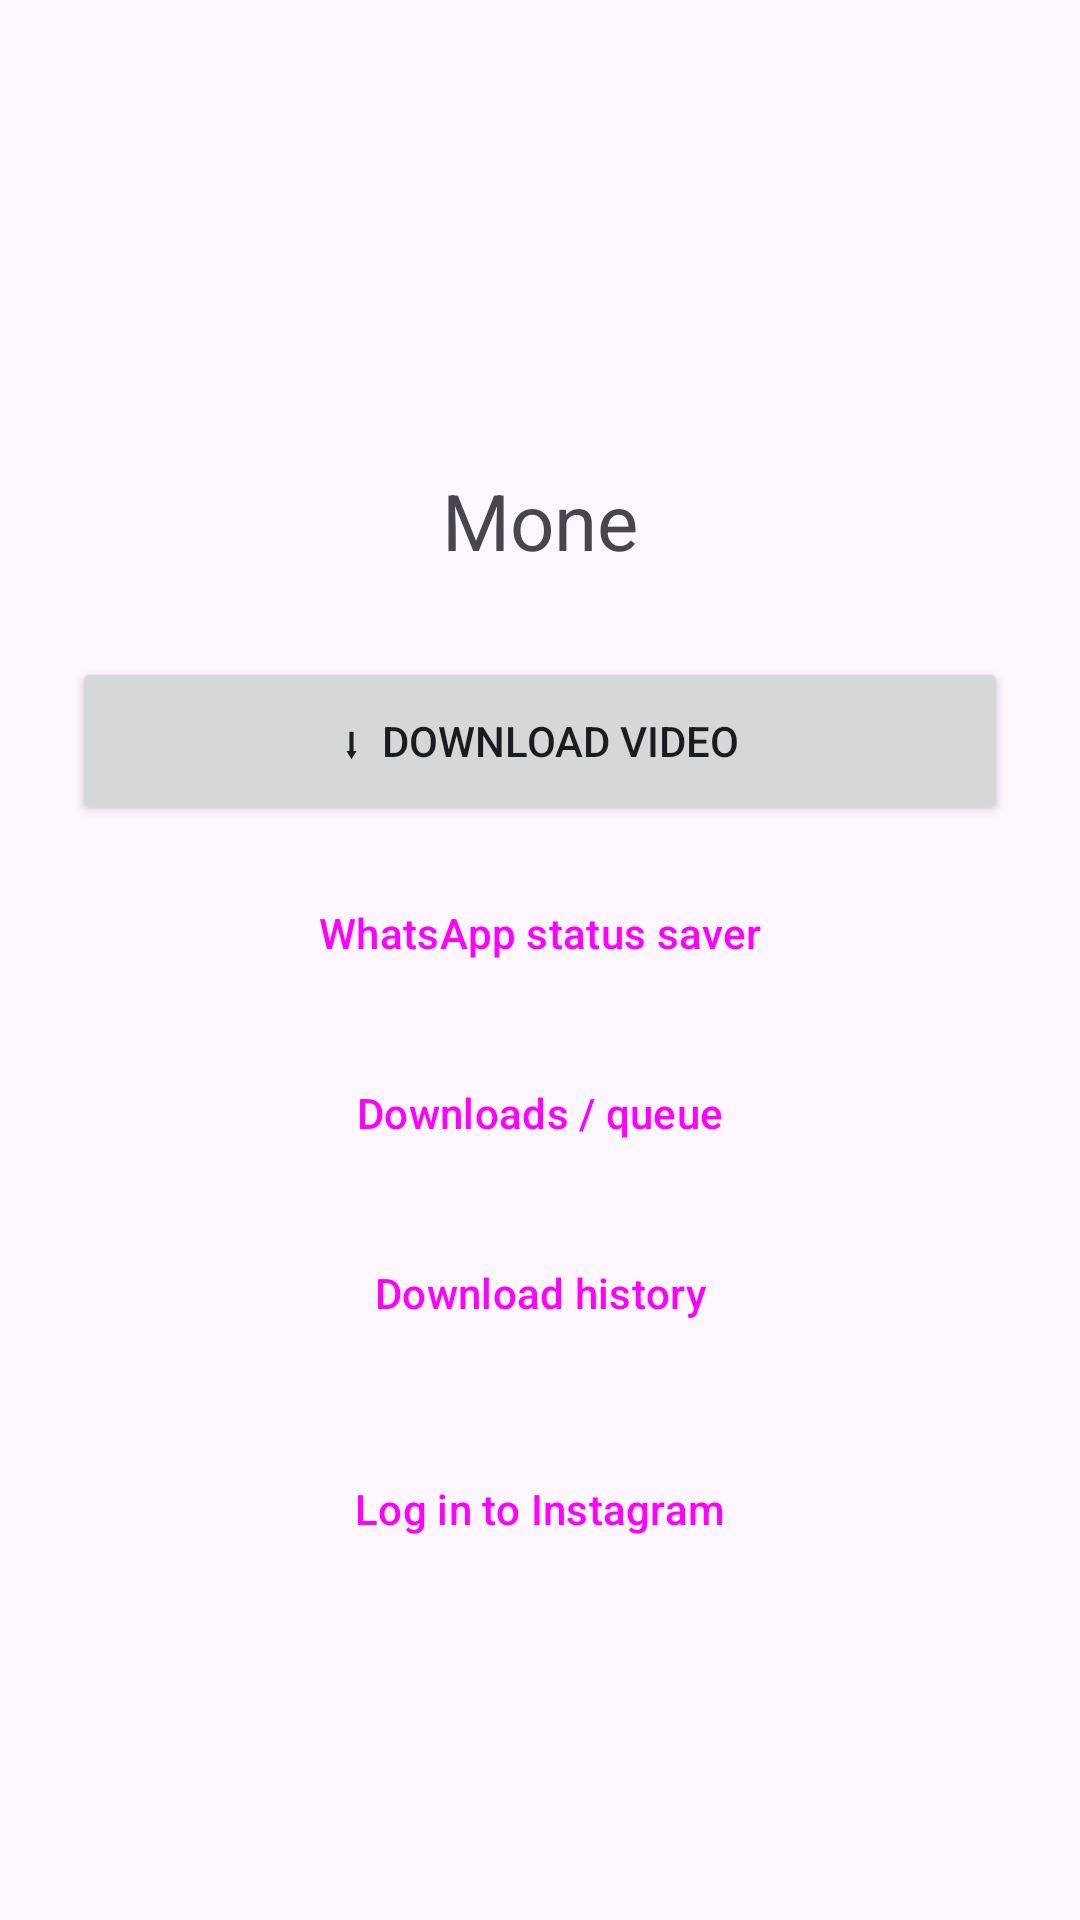

Layout XML and referenced resources for this Android screen:
<!-- AndroidManifest.xml: application theme Theme.Mone -->
<!-- res/layout/activity_home.xml -->
<?xml version="1.0" encoding="utf-8"?>
<androidx.constraintlayout.widget.ConstraintLayout xmlns:android="http://schemas.android.com/apk/res/android"
    xmlns:app="http://schemas.android.com/apk/res-auto"
    android:id="@+id/homeRoot"
    android:layout_width="match_parent"
    android:layout_height="match_parent">

    <ScrollView
        android:layout_width="match_parent"
        android:layout_height="0dp"
        android:fillViewport="true"
        app:layout_constraintTop_toTopOf="parent"
        app:layout_constraintBottom_toBottomOf="parent"
        app:layout_constraintStart_toStartOf="parent"
        app:layout_constraintEnd_toEndOf="parent">

        <LinearLayout
            android:layout_width="match_parent"
            android:layout_height="wrap_content"
            android:orientation="vertical"
            android:gravity="center_horizontal"
            android:padding="24dp">

            <ImageView
                android:layout_width="96dp"
                android:layout_height="96dp"
                android:layout_marginTop="24dp"
                android:src="@mipmap/ic_launcher"
                android:contentDescription="Mone" />

            <TextView
                android:layout_width="wrap_content"
                android:layout_height="wrap_content"
                android:layout_marginTop="12dp"
                android:layout_marginBottom="28dp"
                android:text="Mone"
                android:textSize="26sp" />

            <Button
                android:id="@+id/downloadButton"
                android:layout_width="match_parent"
                android:layout_height="56dp"
                android:text="⬇  Download video" />

            <Button
                android:id="@+id/statusButton"
                style="?attr/materialButtonOutlinedStyle"
                android:layout_width="match_parent"
                android:layout_height="wrap_content"
                android:layout_marginTop="12dp"
                android:text="WhatsApp status saver" />

            <Button
                android:id="@+id/queueButton"
                style="?attr/materialButtonOutlinedStyle"
                android:layout_width="match_parent"
                android:layout_height="wrap_content"
                android:layout_marginTop="12dp"
                android:text="Downloads / queue" />

            <Button
                android:id="@+id/historyButton"
                style="?attr/materialButtonOutlinedStyle"
                android:layout_width="match_parent"
                android:layout_height="wrap_content"
                android:layout_marginTop="12dp"
                android:text="Download history" />

            <Button
                android:id="@+id/loginButton"
                style="?attr/materialButtonOutlinedStyle"
                android:layout_width="match_parent"
                android:layout_height="wrap_content"
                android:layout_marginTop="24dp"
                android:text="Log in to Instagram" />

        </LinearLayout>
    </ScrollView>

</androidx.constraintlayout.widget.ConstraintLayout>
<!-- resources referenced by this layout -->
<resources>
  <style name="Theme.Mone" parent="Base.Theme.Mone" />
  <style name="Base.Theme.Mone" parent="Theme.Material3.DayNight.NoActionBar">
          
          
      </style>
</resources>
